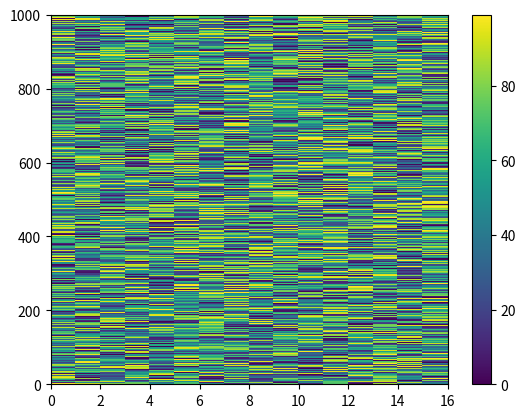

Generate this figure with matplotlib:
import matplotlib.pyplot as plt
import numpy as np

# def Colormap(lst):
#
#     intensity = np.array(lst)
#
#     x, y = intensity.shape
#
#     x1 = range(0, x)
#     y1 = range(0, y)
#
#     x2,y2 = np.meshgrid(x1,y1)
#
#     print (x2,y2)
#
#     print (intensity.shape)
#
#     plt.pcolormesh(x2,y2,intensity)
#     plt.colorbar()
#     plt.savefig('colormap.pdf', dpi = 1200)
#     plt.show()

# def Colormap(lst):
#
#     intensity = np.array(lst)
#
#     x, y = intensity.shape
#
#     x1 = range(x+1) # changed this also
#     y1 = range(y+1) # changed this also
#
#     x2,y2 = np.meshgrid(x1,y1)
#
#     print(x2.shape,y2.shape)
#
#     print(intensity.shape)
#     print(np.swapaxes(intensity,0,1).shape)
#     plt.pcolormesh(x2,y2,np.swapaxes(intensity,0,1)) # Transpose of intensity
#     plt.colorbar()
#     # plt.savefig('colormap.pdf', dpi = 1200)
#     plt.show()

lst = np.random.randint(0,100, (16,1000))
intensity = np.array(lst)
print(intensity.shape)
x, y = intensity.shape
print(x,y)
x1 = range(0, x + 1)
y1 = range(0, y + 1)
print(x1,y1)
x2, y2 = np.meshgrid(x1, y1)
print(x2.shape)
print('---------')
print(y2.shape)
print('---------')
print(np.swapaxes(intensity, 0, 1).shape)
plt.pcolor(x2, y2, np.swapaxes(intensity, 0, 1))
plt.colorbar()
plt.show()